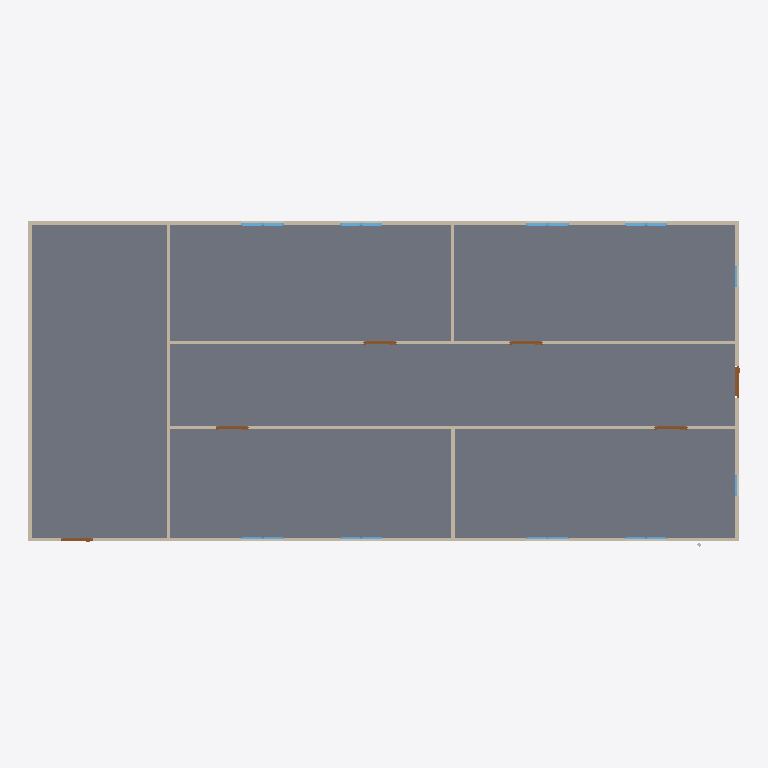
Plan cut of the same IFC building model at storey 'GF' (level 0.00 m, cut at 1.40 m), seen from above with north up, elements coloured by IFC class: 18 windows (light blue), 9 walls (beige), 6 doors (brown), 1 slab (grey). Cut surfaces are drawn darker.
Extent 20.0 m × 9.1 m × 3.1 m (x, y, z). Storeys (2): GF at 0.00 m; Piping at 3.00 m. Elements (77): 22 IfcPipeSegment, 21 IfcPipeFitting, 18 IfcWindow, 9 IfcWall, 6 IfcDoor, 1 IfcSlab.

HEADER;
FILE_DESCRIPTION(('ViewDefinition[DesignTransferView]'),'2;1');
FILE_NAME('s09-activity.ifc','2026-10-29T20:06:26+08:00',(''),(''),'IfcOpenShell 0.8.5-post1','Bonsai 0.8.5-post1','Nobody');
FILE_SCHEMA(('IFC4'));
ENDSEC;
DATA;
#1=IFCPROJECT('1l4KqzPg9APwJzTSXJnQbj',$,'My Project',$,$,$,$,(#14,#26),#9);
#31=IFCSITE('1GKO1AHKzA0wLUP9eqTgJt',$,'My Site',$,$,#54,$,$,$,$,$,$,$,$);
#37=IFCBUILDING('3iGBFCdRn6GBXfLBPvPWqx',$,'My Building',$,$,#60,$,$,$,$,$,$);
#43=IFCBUILDINGSTOREY('3DIsCg3OD5tPov22C1m$7R',$,'GF',$,$,#66,$,$,$,$);
#4681=IFCBUILDINGSTOREY('0mBGO3XenBZ9DeUWShRgpR',$,'Piping',$,$,#4702,$,$,$,$);
#3756=IFCSLAB('2DzY5m95PAgulGZIFyof$V',$,'Slab',$,$,#3764,#3771,$,$);
#403=IFCWALL('3yv8chYx5EEwBHhGyf1Zs4',$,'Wall',$,$,#550,#409,$,$);
#351=IFCWALL('3RVOxJKsTCJB_V_UMUMPxa',$,'Wall',$,$,#614,#359,$,$);
#3005=IFCWALL('21PnV9QhT59wmLG3xuH8uA',$,'Wall',$,$,#3222,#3011,$,$);
#2967=IFCWALL('34gaY2lWL6yvKtRVsxn2QZ',$,'Wall',$,$,#3119,#2973,$,$);
#428=IFCWALL('2lwt2gmIX6IRcOYTRzaebH',$,'Wall',$,$,#582,#434,$,$);
#378=IFCWALL('3ZP57Q9Az01wBJKnOFnGN5',$,'Wall',$,$,#389,#384,$,$);
#780=IFCWALL('3_SMQPk8v65vHJlcsqTH9K',$,'Wall',$,$,#3750,#786,$,$);
#1096=IFCWALL('2GKvflePLA5wrozkuUBeOt',$,'Wall',$,$,#3755,#1102,$,$);
#1134=IFCWALL('3n2lYU0pn1yxw$aJ6qf9q$',$,'Wall',$,$,#1145,#1140,$,$);
#3043=IFCDOOR('1PxF51vafDKgnDVQUrfJzG',$,'Door',$,$,#3091,#3051,$,2.0,0.899999976158142,$,$,$);
#3195=IFCDOOR('04dafkjif2QvgCizUODKqT',$,'Door',$,$,#3248,#3203,$,2.0,0.899999976158142,$,$,$);
#3249=IFCDOOR('1Dl6RoeYfAZ9vElny4Vrwc',$,'Door',$,$,#3297,#3257,$,2.0,0.899999976158142,$,$,$);
#3298=IFCDOOR('1tlpiwcpDEaf8LlTG$IjHm',$,'Door',$,$,#3346,#3306,$,2.0,0.899999976158142,$,$,$);
#3146=IFCDOOR('3JFyveaxzFQPuadvnfgsSt',$,'Door',$,$,#3194,#3154,$,2.0,0.899999976158142,$,$,$);
#3697=IFCDOOR('3vrVcDmJT8BPL3AVIX1hrx',$,'Door',$,$,#3745,#3705,$,2.0,0.899999976158142,$,$,$);
#2102=IFCWINDOW('0qxhXdS692oQ02IovPWZze',$,'Window',$,$,#3783,#2110,$,0.899999976158142,0.600000023841858,$,$,$);
#3883=IFCWINDOW('2mB7yZBr94jO1u6ABHNNfi',$,'Window',$,$,#4070,#3896,$,0.899999976158142,0.600000023841858,$,$,$);
#2151=IFCWINDOW('21BZjpQl56nhEUZTnLzwPa',$,'Window',$,$,#3882,#2159,$,0.899999976158142,0.600000023841858,$,$,$);
#3817=IFCWINDOW('3UDGGRCMf0eQ7KzP346i3s',$,'Window',$,$,#3915,#3830,$,0.899999976158142,0.600000023841858,$,$,$);
#2004=IFCWINDOW('084R0U5ZfENxzAMcY953dJ',$,'Window.004',$,$,#3816,#2012,$,0.899999976158142,0.600000023841858,$,$,$);
#2053=IFCWINDOW('1lCgtbxvrCOvIN6Ovq7cxG',$,'Window.005',$,$,#3849,#2061,$,0.899999976158142,0.600000023841858,$,$,$);
#3784=IFCWINDOW('2kdy0$N1j6xfArLPHO8iXV',$,'Window',$,$,#4037,#3797,$,0.899999976158142,0.600000023841858,$,$,$);
#3850=IFCWINDOW('1KZ0hswEv8Y85I45LIbeO6',$,'Window',$,$,#3948,#3863,$,0.899999976158142,0.600000023841858,$,$,$);
#1857=IFCWINDOW('2BTH616_b9fQyeVZq8gPsk',$,'Window',$,$,#1905,#1865,$,0.899999976158142,0.600000023841858,$,$,$);
#1955=IFCWINDOW('1utAfJULv92AmQJknECKPH',$,'Window',$,$,#2003,#1963,$,0.899999976158142,0.600000023841858,$,$,$);
#4071=IFCWINDOW('1Hl6gL3W1568yxKT79J40N',$,'Window',$,$,#4670,#4084,$,0.899999976158142,0.600000023841858,$,$,$);
#4099=IFCWINDOW('1yXKuc77T6oP9xC6_Jh3oj',$,'Window',$,$,#4675,#4112,$,0.899999976158142,0.600000023841858,$,$,$);
#3916=IFCWINDOW('1nF5DO2Y576f2os198Pa$w',$,'Window',$,$,#4645,#3929,$,0.899999976158142,0.600000023841858,$,$,$);
#4005=IFCWINDOW('2F2lpL1MnEbAkUO3AIcg9R',$,'Window',$,$,#4660,#4018,$,0.899999976158142,0.600000023841858,$,$,$);
#3949=IFCWINDOW('3ddlSYz898$ALTUEe0w5c8',$,'Window',$,$,#4650,#3962,$,0.899999976158142,0.600000023841858,$,$,$);
#3977=IFCWINDOW('1JxQqa9lv44uh6X6C$pCvy',$,'Window',$,$,#4655,#3990,$,0.899999976158142,0.600000023841858,$,$,$);
#4038=IFCWINDOW('1obno6aB1AigQsvSLt216m',$,'Window',$,$,#4665,#4051,$,0.899999976158142,0.600000023841858,$,$,$);
#4127=IFCWINDOW('2f0bNBagzA_wQuoMl8pSVU',$,'Window',$,$,#4680,#4140,$,0.899999976158142,0.600000023841858,$,$,$);
ENDSEC;
